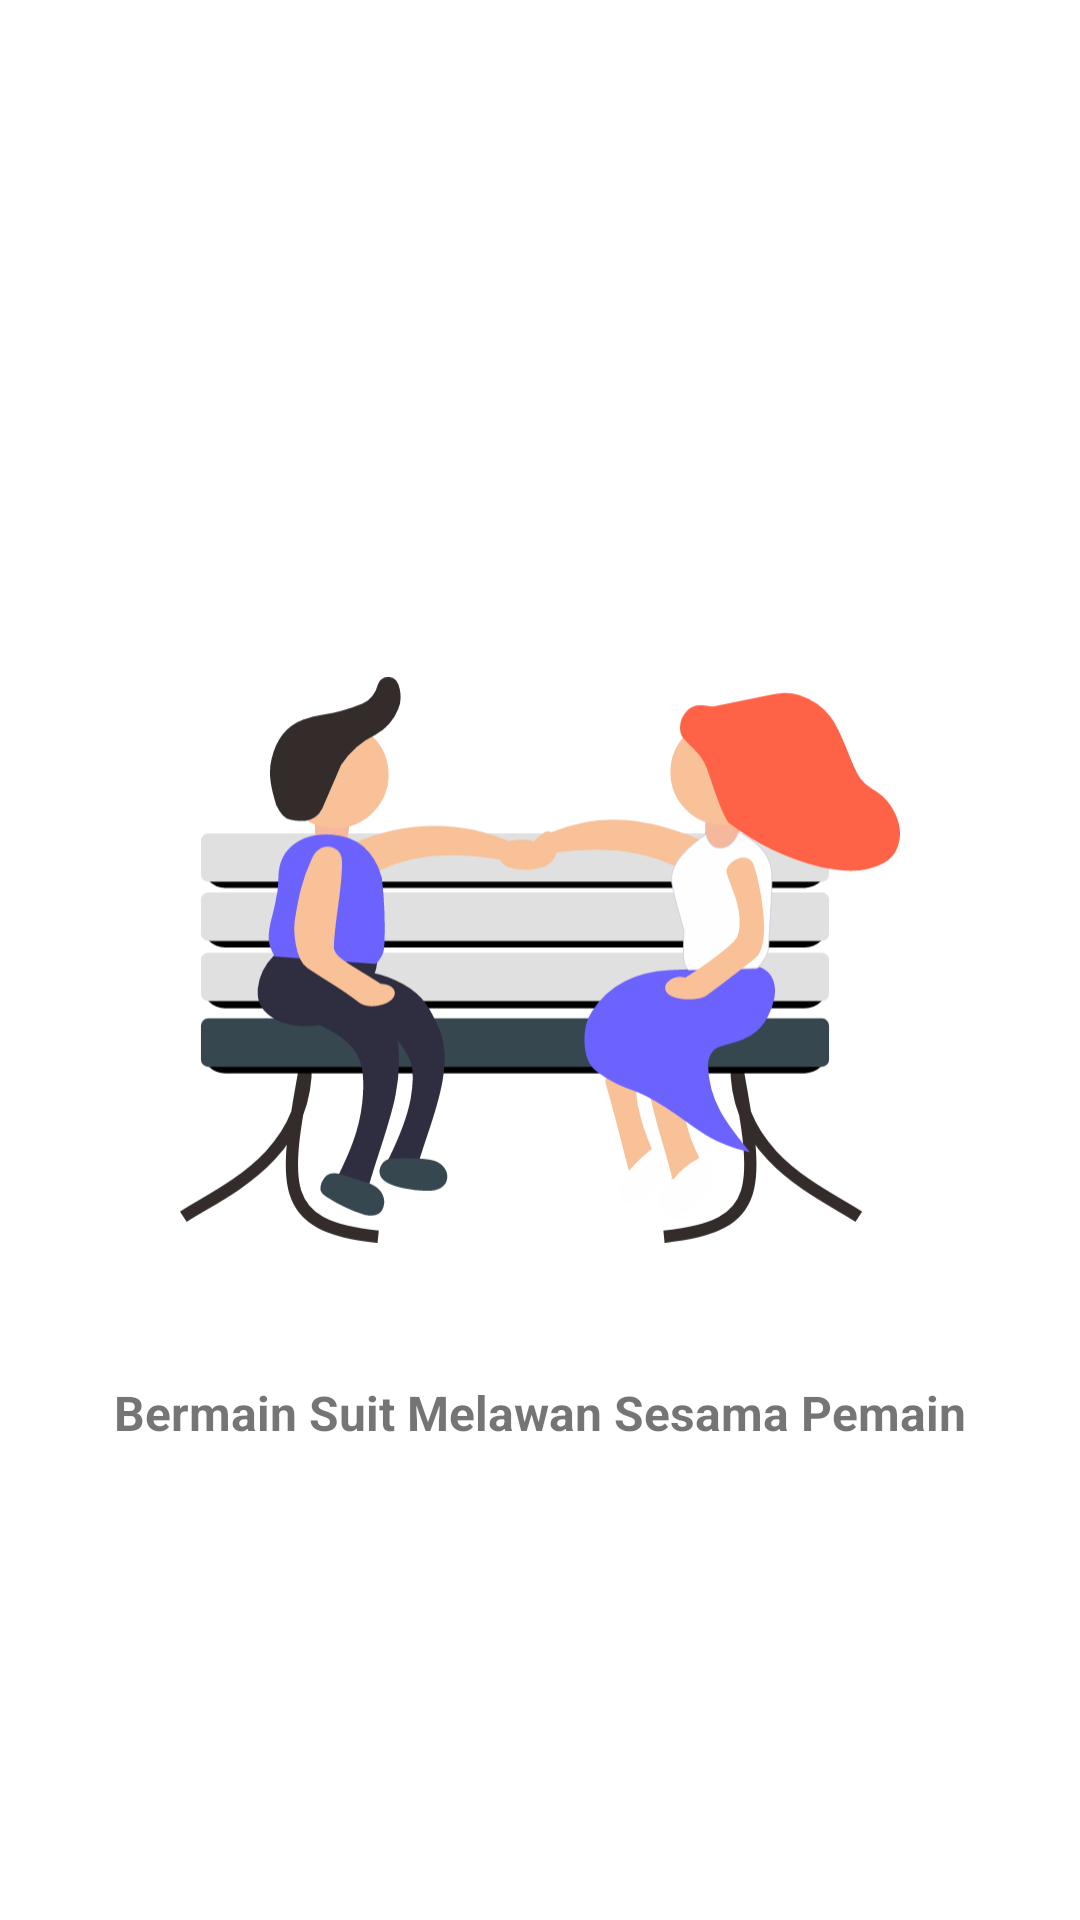

Here is an Android app screen rendered from its layout file. Give the layout XML and the strings, colors and styles it references.
<!-- AndroidManifest.xml: application theme Theme.SuitGame -->
<!-- res/layout/fragment_landing_page1.xml -->
<?xml version="1.0" encoding="utf-8"?>
<androidx.constraintlayout.widget.ConstraintLayout xmlns:android="http://schemas.android.com/apk/res/android"
    xmlns:app="http://schemas.android.com/apk/res-auto"
    xmlns:tools="http://schemas.android.com/tools"
    android:layout_width="match_parent"
    android:layout_height="match_parent"
    tools:context=".LandingPage1Fragment">

    <ImageView
        android:id="@+id/imageViewPlayerPlayer"
        android:layout_width="240dp"
        android:layout_height="240dp"
        android:src="@drawable/ic_landing_page1"
        app:layout_constraintBottom_toBottomOf="parent"
        app:layout_constraintEnd_toEndOf="parent"
        app:layout_constraintStart_toStartOf="parent"
        app:layout_constraintTop_toTopOf="parent" />

    

    <TextView
        android:id="@+id/textPlayerPlayer"
        android:layout_width="wrap_content"
        android:layout_height="wrap_content"
        android:text="Bermain Suit Melawan Sesama Pemain"
        android:textSize="16sp"
        android:textStyle="bold"
        android:textAlignment="center"
        android:layout_marginTop="20dp"
        app:layout_constraintEnd_toEndOf="@+id/imageViewPlayerPlayer"
        app:layout_constraintStart_toStartOf="@+id/imageViewPlayerPlayer"
        app:layout_constraintTop_toBottomOf="@+id/imageViewPlayerPlayer" />


</androidx.constraintlayout.widget.ConstraintLayout>
<!-- resources referenced by this layout -->
<resources>
  <!-- drawable ic_landing_page1: vector/xml drawable (drawable, 11426 chars, omitted) -->
  <style name="Theme.SuitGame" parent="Theme.MaterialComponents.DayNight.DarkActionBar">
          
          <item name="colorPrimary">@color/purple_500</item>
          <item name="colorPrimaryVariant">@color/purple_700</item>
          <item name="colorOnPrimary">@color/white</item>
          
          <item name="colorSecondary">@color/teal_200</item>
          <item name="colorSecondaryVariant">@color/teal_700</item>
          <item name="colorOnSecondary">@color/black</item>
          
          <item name="android:statusBarColor" tools:targetApi="l">?attr/colorPrimaryVariant</item>
          
      </style>
  <color name="purple_500">#FF6200EE</color>
  <color name="purple_700">#AAA8AE</color>
  <color name="white">#FFFFFFFF</color>
  <color name="teal_200">#FF03DAC5</color>
  <color name="teal_700">#FF018786</color>
  <color name="black">#FFC107</color>
</resources>
